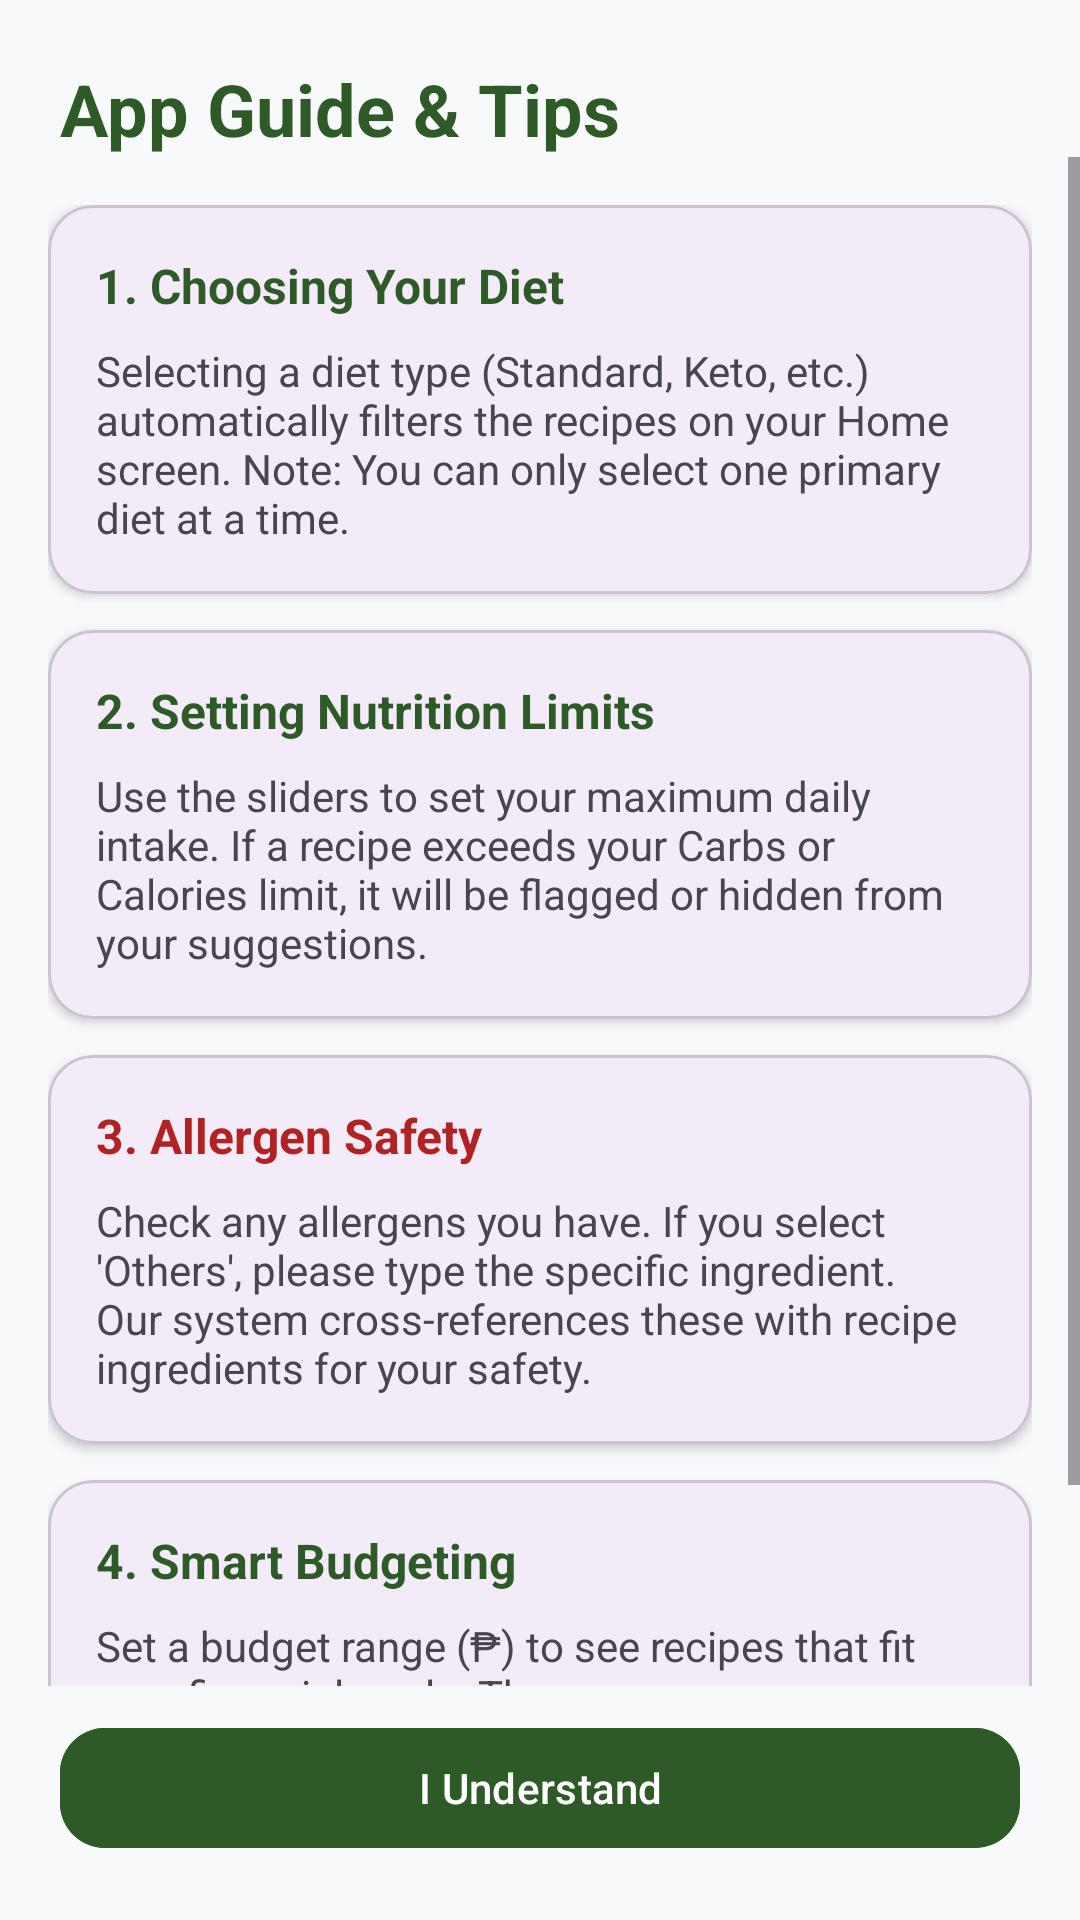

Android layout source for this screen:
<!-- AndroidManifest.xml: application theme Theme.ILutoMo -->
<!-- res/layout/activity_manual.xml -->
<?xml version="1.0" encoding="utf-8"?>
<androidx.constraintlayout.widget.ConstraintLayout xmlns:android="http://schemas.android.com/apk/res/android"
    xmlns:app="http://schemas.android.com/apk/res-auto"
    android:layout_width="match_parent"
    android:layout_height="match_parent"
    android:background="#F8F9FA">

    <TextView
        android:id="@+id/tvManualTitle"
        android:layout_width="wrap_content"
        android:layout_height="wrap_content"
        android:layout_margin="20dp"
        android:text="App Guide &amp; Tips"
        android:textColor="#2D5A27"
        android:textSize="24sp"
        android:textStyle="bold"
        app:layout_constraintStart_toStartOf="parent"
        app:layout_constraintTop_toTopOf="parent" />

    <ScrollView
        android:layout_width="match_parent"
        android:layout_height="0dp"
        android:layout_marginBottom="10dp"
        app:layout_constraintBottom_toTopOf="@id/btnBack"
        app:layout_constraintTop_toBottomOf="@id/tvManualTitle">

        <LinearLayout
            android:layout_width="match_parent"
            android:layout_height="wrap_content"
            android:orientation="vertical"
            android:padding="16dp">

            <com.google.android.material.card.MaterialCardView
                android:layout_width="match_parent"
                android:layout_height="wrap_content"
                app:cardCornerRadius="15dp"
                app:cardElevation="2dp">
                <LinearLayout
                    android:layout_width="match_parent"
                    android:layout_height="wrap_content"
                    android:orientation="vertical"
                    android:padding="16dp">
                    <TextView android:layout_width="wrap_content" android:layout_height="wrap_content" android:text="1. Choosing Your Diet" android:textColor="#2D5A27" android:textStyle="bold" android:textSize="16sp"/>
                    <TextView android:layout_width="wrap_content" android:layout_height="wrap_content" android:layout_marginTop="8dp" android:text="Selecting a diet type (Standard, Keto, etc.) automatically filters the recipes on your Home screen. Note: You can only select one primary diet at a time." android:textSize="14sp"/>
                </LinearLayout>
            </com.google.android.material.card.MaterialCardView>

            <com.google.android.material.card.MaterialCardView
                android:layout_width="match_parent"
                android:layout_height="wrap_content"
                android:layout_marginTop="12dp"
                app:cardCornerRadius="15dp"
                app:cardElevation="2dp">
                <LinearLayout
                    android:layout_width="match_parent"
                    android:layout_height="wrap_content"
                    android:orientation="vertical"
                    android:padding="16dp">
                    <TextView android:layout_width="wrap_content" android:layout_height="wrap_content" android:text="2. Setting Nutrition Limits" android:textColor="#2D5A27" android:textStyle="bold" android:textSize="16sp"/>
                    <TextView android:layout_width="wrap_content" android:layout_height="wrap_content" android:layout_marginTop="8dp" android:text="Use the sliders to set your maximum daily intake. If a recipe exceeds your Carbs or Calories limit, it will be flagged or hidden from your suggestions." android:textSize="14sp"/>
                </LinearLayout>
            </com.google.android.material.card.MaterialCardView>

            <com.google.android.material.card.MaterialCardView
                android:layout_width="match_parent"
                android:layout_height="wrap_content"
                android:layout_marginTop="12dp"
                app:cardCornerRadius="15dp"
                app:cardElevation="2dp">
                <LinearLayout
                    android:layout_width="match_parent"
                    android:layout_height="wrap_content"
                    android:orientation="vertical"
                    android:padding="16dp">
                    <TextView android:layout_width="wrap_content" android:layout_height="wrap_content" android:text="3. Allergen Safety" android:textColor="#B22222" android:textStyle="bold" android:textSize="16sp"/>
                    <TextView android:layout_width="wrap_content" android:layout_height="wrap_content" android:layout_marginTop="8dp" android:text="Check any allergens you have. If you select 'Others', please type the specific ingredient. Our system cross-references these with recipe ingredients for your safety." android:textSize="14sp"/>
                </LinearLayout>
            </com.google.android.material.card.MaterialCardView>

            <com.google.android.material.card.MaterialCardView
                android:layout_width="match_parent"
                android:layout_height="wrap_content"
                android:layout_marginTop="12dp"
                app:cardCornerRadius="15dp"
                app:cardElevation="2dp">
                <LinearLayout
                    android:layout_width="match_parent"
                    android:layout_height="wrap_content"
                    android:orientation="vertical"
                    android:padding="16dp">
                    <TextView android:layout_width="wrap_content" android:layout_height="wrap_content" android:text="4. Smart Budgeting" android:textColor="#2D5A27" android:textStyle="bold" android:textSize="16sp"/>
                    <TextView android:layout_width="wrap_content" android:layout_height="wrap_content" android:layout_marginTop="8dp" android:text="Set a budget range (₱) to see recipes that fit your financial goals. The summary on your profile will always show your currently active budget range." android:textSize="14sp"/>
                </LinearLayout>
            </com.google.android.material.card.MaterialCardView>

        </LinearLayout>
    </ScrollView>

    <com.google.android.material.button.MaterialButton
        android:id="@+id/btnBack"
        android:layout_width="0dp"
        android:layout_height="wrap_content"
        android:layout_margin="20dp"
        android:text="I Understand"
        android:backgroundTint="#2D5A27"
        app:cornerRadius="15dp"
        app:layout_constraintBottom_toBottomOf="parent"
        app:layout_constraintEnd_toEndOf="parent"
        app:layout_constraintStart_toStartOf="parent" />

</androidx.constraintlayout.widget.ConstraintLayout>
<!-- resources referenced by this layout -->
<resources>
  <style name="Theme.ILutoMo" parent="Base.Theme.ILutoMo" />
  <style name="Base.Theme.ILutoMo" parent="Theme.Material3.DayNight.NoActionBar">
      </style>
</resources>
